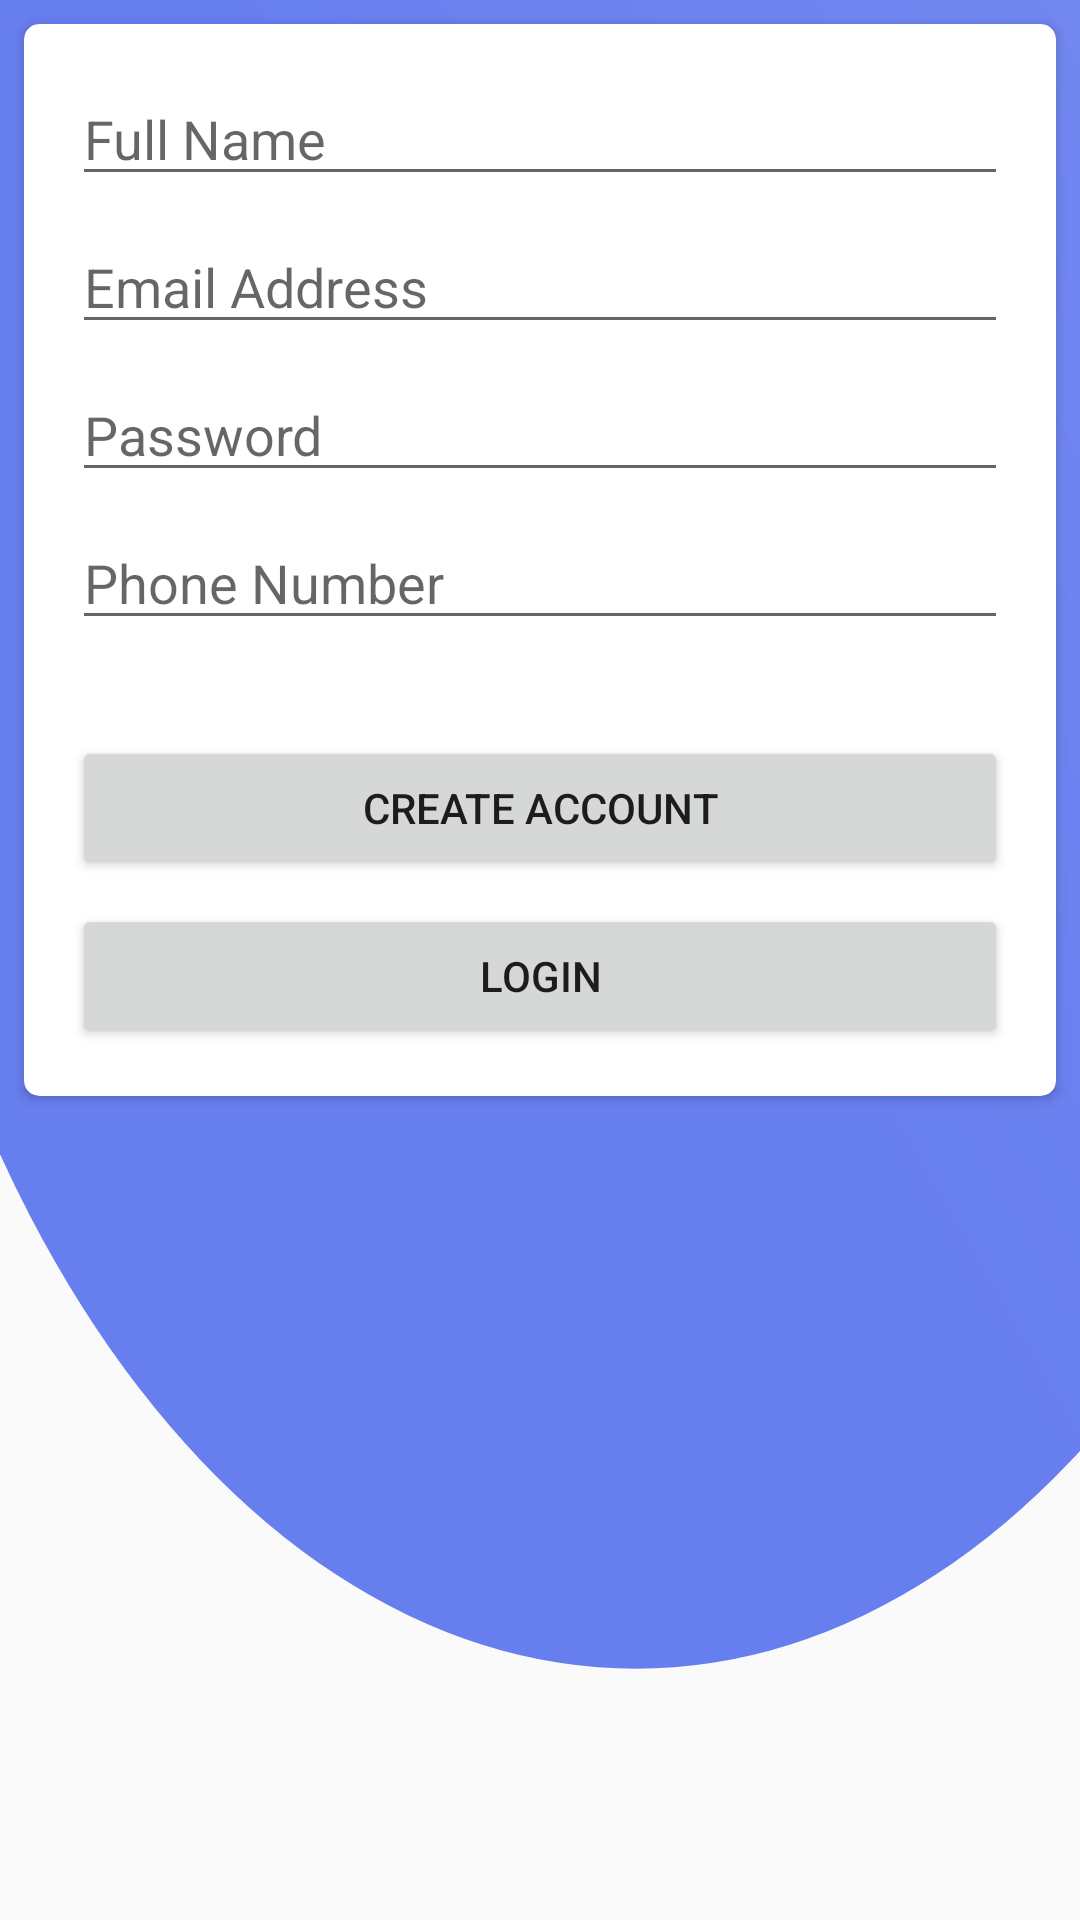

Produce the Android XML layout that renders to this screen, including the resource entries it uses.
<!-- AndroidManifest.xml: application theme AppTheme -->
<!-- res/layout/activity_register.xml -->
<?xml version="1.0" encoding="utf-8"?>
<androidx.constraintlayout.widget.ConstraintLayout xmlns:android="http://schemas.android.com/apk/res/android"
    xmlns:app="http://schemas.android.com/apk/res-auto"
    xmlns:tools="http://schemas.android.com/tools"
    android:layout_width="match_parent"
    android:layout_height="match_parent"
    android:background="@drawable/ic_login2"
    tools:context=".SignupActivity">


    <androidx.cardview.widget.CardView
        android:layout_width="0dp"
        android:layout_height="wrap_content"
        android:layout_marginStart="8dp"
        android:layout_marginTop="8dp"
        android:layout_marginEnd="8dp"
        app:cardCornerRadius="5dp"
        app:layout_constraintEnd_toEndOf="parent"
        app:layout_constraintStart_toStartOf="parent"
        app:layout_constraintTop_toTopOf="parent">

        <androidx.constraintlayout.widget.ConstraintLayout
            android:layout_width="match_parent"
            android:layout_height="match_parent">

            <EditText
                android:id="@+id/registerName"
                android:layout_width="0dp"
                android:layout_height="wrap_content"
                android:layout_marginStart="16dp"
                android:layout_marginTop="16dp"
                android:layout_marginEnd="16dp"
                android:ems="10"
                android:hint="Full Name"
                android:inputType="textPersonName"
                app:layout_constraintEnd_toEndOf="parent"
                app:layout_constraintStart_toStartOf="parent"
                app:layout_constraintTop_toTopOf="parent" />

            <EditText
                android:id="@+id/registerEmail"
                android:layout_width="0dp"
                android:layout_height="wrap_content"
                android:layout_marginStart="16dp"
                android:layout_marginTop="8dp"
                android:layout_marginEnd="16dp"
                android:ems="10"
                android:hint="Email Address"
                android:inputType="textEmailAddress"
                app:layout_constraintEnd_toEndOf="parent"
                app:layout_constraintStart_toStartOf="parent"
                app:layout_constraintTop_toBottomOf="@+id/registerName" />

            <EditText
                android:id="@+id/registerPassword"
                android:layout_width="0dp"
                android:layout_height="wrap_content"
                android:layout_marginStart="16dp"
                android:layout_marginTop="8dp"
                android:layout_marginEnd="16dp"
                android:ems="10"
                android:hint="Password"
                android:inputType="textPassword"
                app:layout_constraintEnd_toEndOf="parent"
                app:layout_constraintStart_toStartOf="parent"
                app:layout_constraintTop_toBottomOf="@+id/registerEmail" />

            <EditText
                android:id="@+id/registerPhone"
                android:layout_width="0dp"
                android:layout_height="wrap_content"
                android:layout_marginStart="16dp"
                android:layout_marginTop="8dp"
                android:layout_marginEnd="16dp"
                android:ems="10"
                android:hint="Phone Number"
                android:inputType="phone"
                app:layout_constraintEnd_toEndOf="parent"
                app:layout_constraintStart_toStartOf="parent"
                app:layout_constraintTop_toBottomOf="@+id/registerPassword" />

            <Button
                android:id="@+id/registerBtn"
                android:layout_width="0dp"
                android:layout_height="wrap_content"
                android:layout_marginStart="16dp"
                android:layout_marginTop="32dp"
                android:layout_marginEnd="16dp"
                android:text="Create Account"
                app:layout_constraintEnd_toEndOf="parent"
                app:layout_constraintHorizontal_bias="0.0"
                app:layout_constraintStart_toStartOf="parent"
                app:layout_constraintTop_toBottomOf="@+id/registerPhone" />

            <Button
                android:id="@+id/gotoLogin"
                android:layout_width="0dp"
                android:layout_height="wrap_content"
                android:layout_marginStart="16dp"
                android:layout_marginTop="8dp"
                android:layout_marginEnd="16dp"
                android:layout_marginBottom="16dp"
                android:text="Login"
                app:layout_constraintBottom_toBottomOf="parent"
                app:layout_constraintEnd_toEndOf="parent"
                app:layout_constraintHorizontal_bias="0.0"
                app:layout_constraintStart_toStartOf="parent"
                app:layout_constraintTop_toBottomOf="@+id/registerBtn"
                app:layout_constraintVertical_bias="1.0" />

        </androidx.constraintlayout.widget.ConstraintLayout>
    </androidx.cardview.widget.CardView>
</androidx.constraintlayout.widget.ConstraintLayout>
<!-- resources referenced by this layout -->
<resources>
  <!-- drawable ic_login2 (drawable) -->
  <vector xmlns:android="http://schemas.android.com/apk/res/android"
      xmlns:aapt="http://schemas.android.com/aapt"
      android:width="512dp"
      android:height="512dp"
      android:viewportWidth="512"
      android:viewportHeight="512">
      <group>
          <clip-path android:pathData="M0,0h512v512h-512z M 0,0"/>
          <path
              android:pathData="M-70.0,115.0a371.5,330.0,0,1,0,743.0,0.0a371.5,330.0,0,1,0,-743.0,0.0z">
              <aapt:attr name="android:fillColor">
                  <gradient
                      android:startY="169"
                      android:startX="270"
                      android:endY="-2705"
                      android:endX="3084"
                      android:type="linear">
                      <item android:offset="0" android:color="@color/gradEnd"/>
                      <item android:offset="1" android:color="#FFFFFFFF"/>
                  </gradient>
              </aapt:attr>
          </path>
      </group>
  </vector>
  <style name="AppTheme" parent="Theme.AppCompat.Light.NoActionBar">
          
          <item name="colorPrimary">@color/blue</item>
          <item name="colorPrimaryDark">@color/blue</item>
          <item name="colorAccent">@color/colorAccent</item>
      </style>
  <color name="gradEnd">#677EEF</color>
  <color name="blue">#3F51B5</color>
  <color name="colorAccent">@color/blue</color>
</resources>
